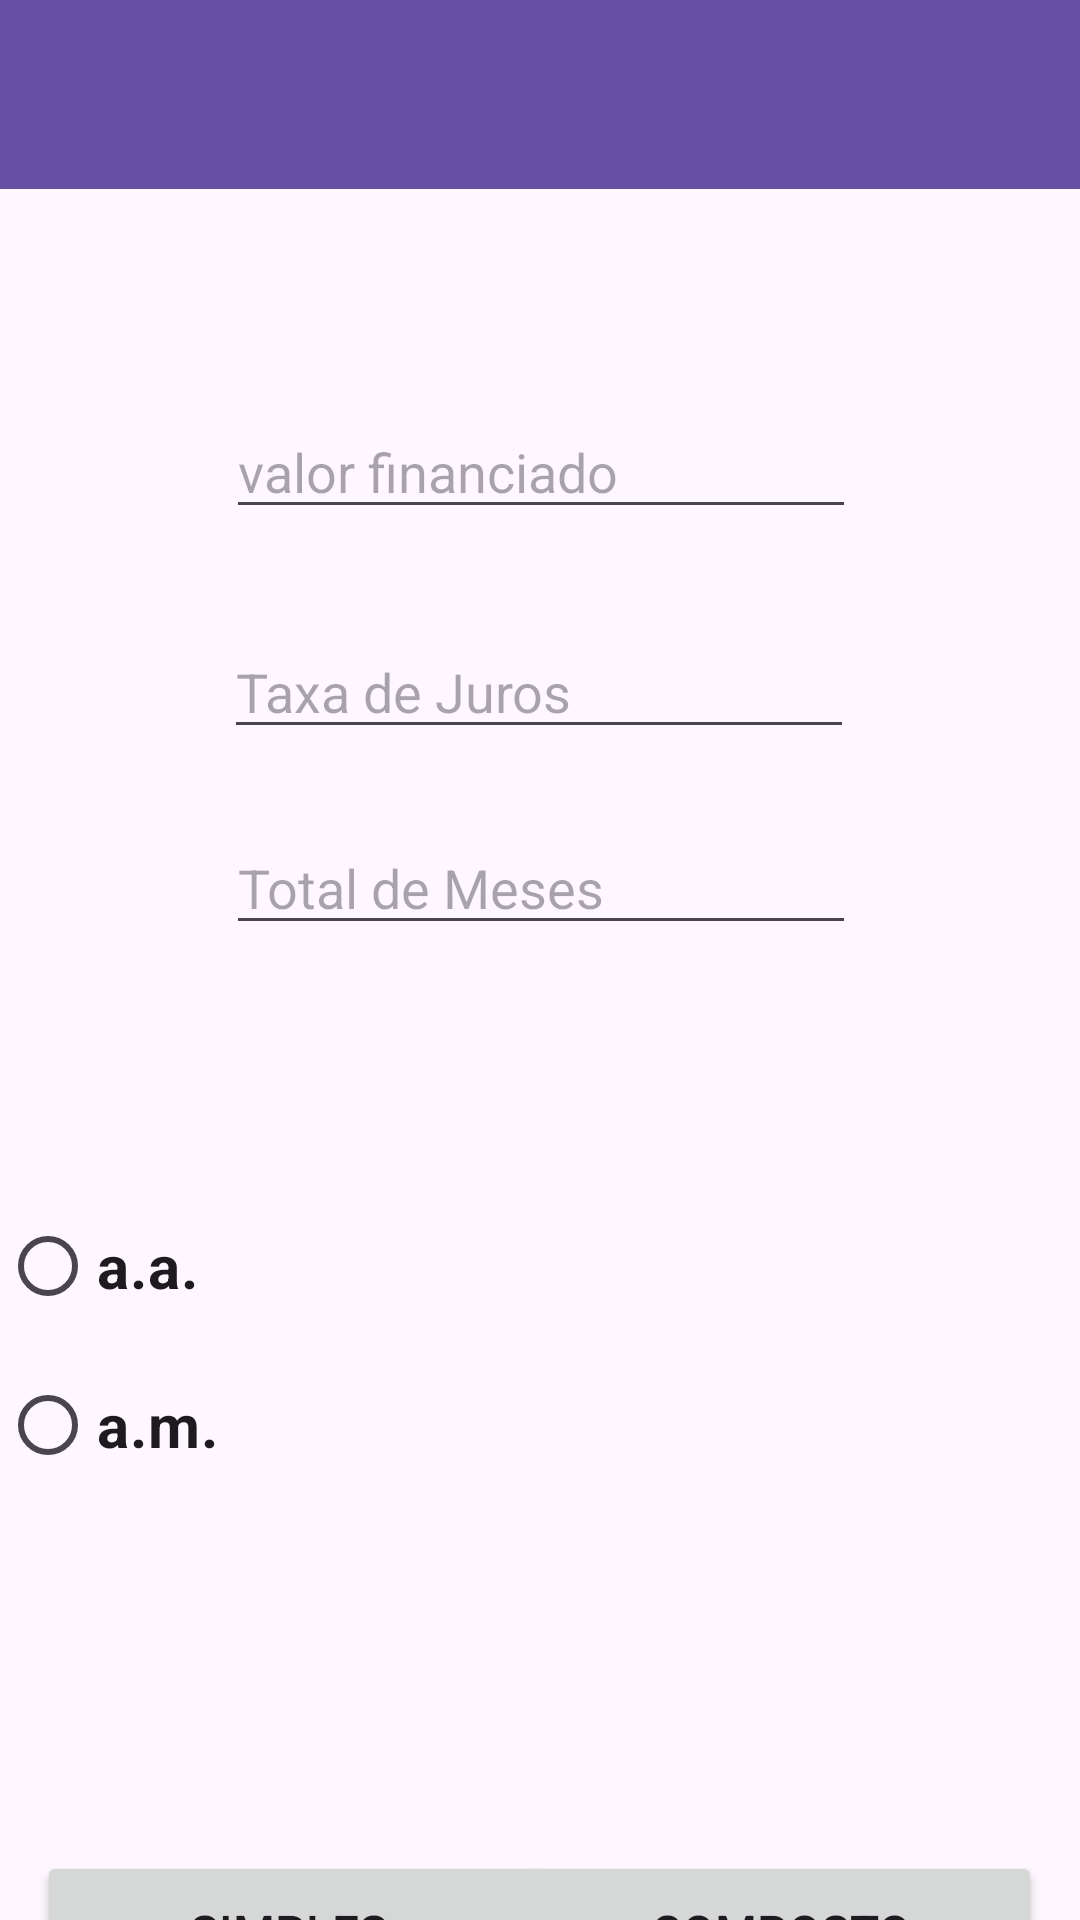

Reconstruct the res/layout file that produces this screen, plus the resources it refers to.
<!-- AndroidManifest.xml: application theme Theme.Juros -->
<!-- res/layout/activity_main.xml -->
<?xml version="1.0" encoding="utf-8"?>
<androidx.constraintlayout.widget.ConstraintLayout xmlns:android="http://schemas.android.com/apk/res/android"
    xmlns:app="http://schemas.android.com/apk/res-auto"
    xmlns:tools="http://schemas.android.com/tools"
    android:layout_width="match_parent"
    android:layout_height="match_parent"
    tools:context=".MainActivity">

    <androidx.appcompat.widget.Toolbar
        android:id="@+id/toolbar"
        android:layout_width="419dp"
        android:layout_height="63dp"
        android:background="?attr/colorPrimary"
        android:minHeight="?attr/actionBarSize"
        android:theme="?attr/actionBarTheme"
        app:layout_constraintEnd_toEndOf="parent"
        app:layout_constraintStart_toStartOf="parent"
        tools:layout_editor_absoluteY="0dp" />

    <EditText
        android:id="@+id/edtValorFi"
        android:layout_width="wrap_content"
        android:layout_height="wrap_content"
        android:layout_marginTop="72dp"
        android:ems="10"
        android:hint="valor financiado"
        android:inputType="text"
        app:layout_constraintEnd_toEndOf="parent"
        app:layout_constraintHorizontal_bias="0.502"
        app:layout_constraintStart_toStartOf="parent"
        app:layout_constraintTop_toBottomOf="@+id/toolbar" />

    <EditText
        android:id="@+id/edtTaxa"
        android:layout_width="wrap_content"
        android:layout_height="wrap_content"
        android:layout_marginTop="32dp"
        android:ems="10"
        android:hint="Taxa de Juros"
        android:inputType="text"
        app:layout_constraintEnd_toEndOf="parent"
        app:layout_constraintHorizontal_bias="0.497"
        app:layout_constraintStart_toStartOf="parent"
        app:layout_constraintTop_toBottomOf="@+id/edtValorFi" />

    <EditText
        android:id="@+id/edtTotal"
        android:layout_width="wrap_content"
        android:layout_height="wrap_content"
        android:layout_marginTop="24dp"
        android:ems="10"
        android:hint="Total de Meses"
        android:inputType="text"
        app:layout_constraintEnd_toEndOf="parent"
        app:layout_constraintHorizontal_bias="0.502"
        app:layout_constraintStart_toStartOf="parent"
        app:layout_constraintTop_toBottomOf="@+id/edtTaxa" />

    <Button
        android:id="@+id/btnSimples"
        android:layout_width="172dp"
        android:layout_height="54dp"
        android:layout_marginTop="116dp"
        android:onClick="calcularSimples"
        android:text="simples "
        android:textSize="16sp"
        app:layout_constraintEnd_toEndOf="parent"
        app:layout_constraintHorizontal_bias="0.066"
        app:layout_constraintStart_toStartOf="parent"
        app:layout_constraintTop_toBottomOf="@+id/radioGroup" />

    <Button
        android:id="@+id/btnComp"
        android:layout_width="174dp"
        android:layout_height="54dp"
        android:layout_marginTop="116dp"
        android:onClick="calcularComposto"
        android:text="Composto"
        android:textSize="16sp"
        app:layout_constraintEnd_toEndOf="parent"
        app:layout_constraintHorizontal_bias="0.932"
        app:layout_constraintStart_toStartOf="parent"
        app:layout_constraintTop_toBottomOf="@+id/radioGroup" />

    <RadioGroup
        android:id="@+id/radioGroup"
        android:layout_width="351dp"
        android:layout_height="102dp"
        android:layout_marginTop="84dp"
        app:layout_constraintTop_toBottomOf="@+id/edtTotal"
        tools:layout_editor_absoluteX="30dp">

        <RadioButton
            android:id="@+id/taxaAA"
            android:layout_width="81dp"
            android:layout_height="46dp"
            android:text="a.a."
            android:textSize="20sp"
            android:textStyle="bold" />

        <RadioButton
            android:id="@+id/radioAm"
            android:layout_width="80dp"
            android:layout_height="60dp"
            android:text="a.m."
            android:textSize="20sp"
            android:textStyle="bold" />

    </RadioGroup>

</androidx.constraintlayout.widget.ConstraintLayout>
<!-- resources referenced by this layout -->
<resources>
  <style name="Theme.Juros" parent="Base.Theme.Juros" />
  <style name="Base.Theme.Juros" parent="Theme.Material3.DayNight.NoActionBar">
          
          
      </style>
</resources>
